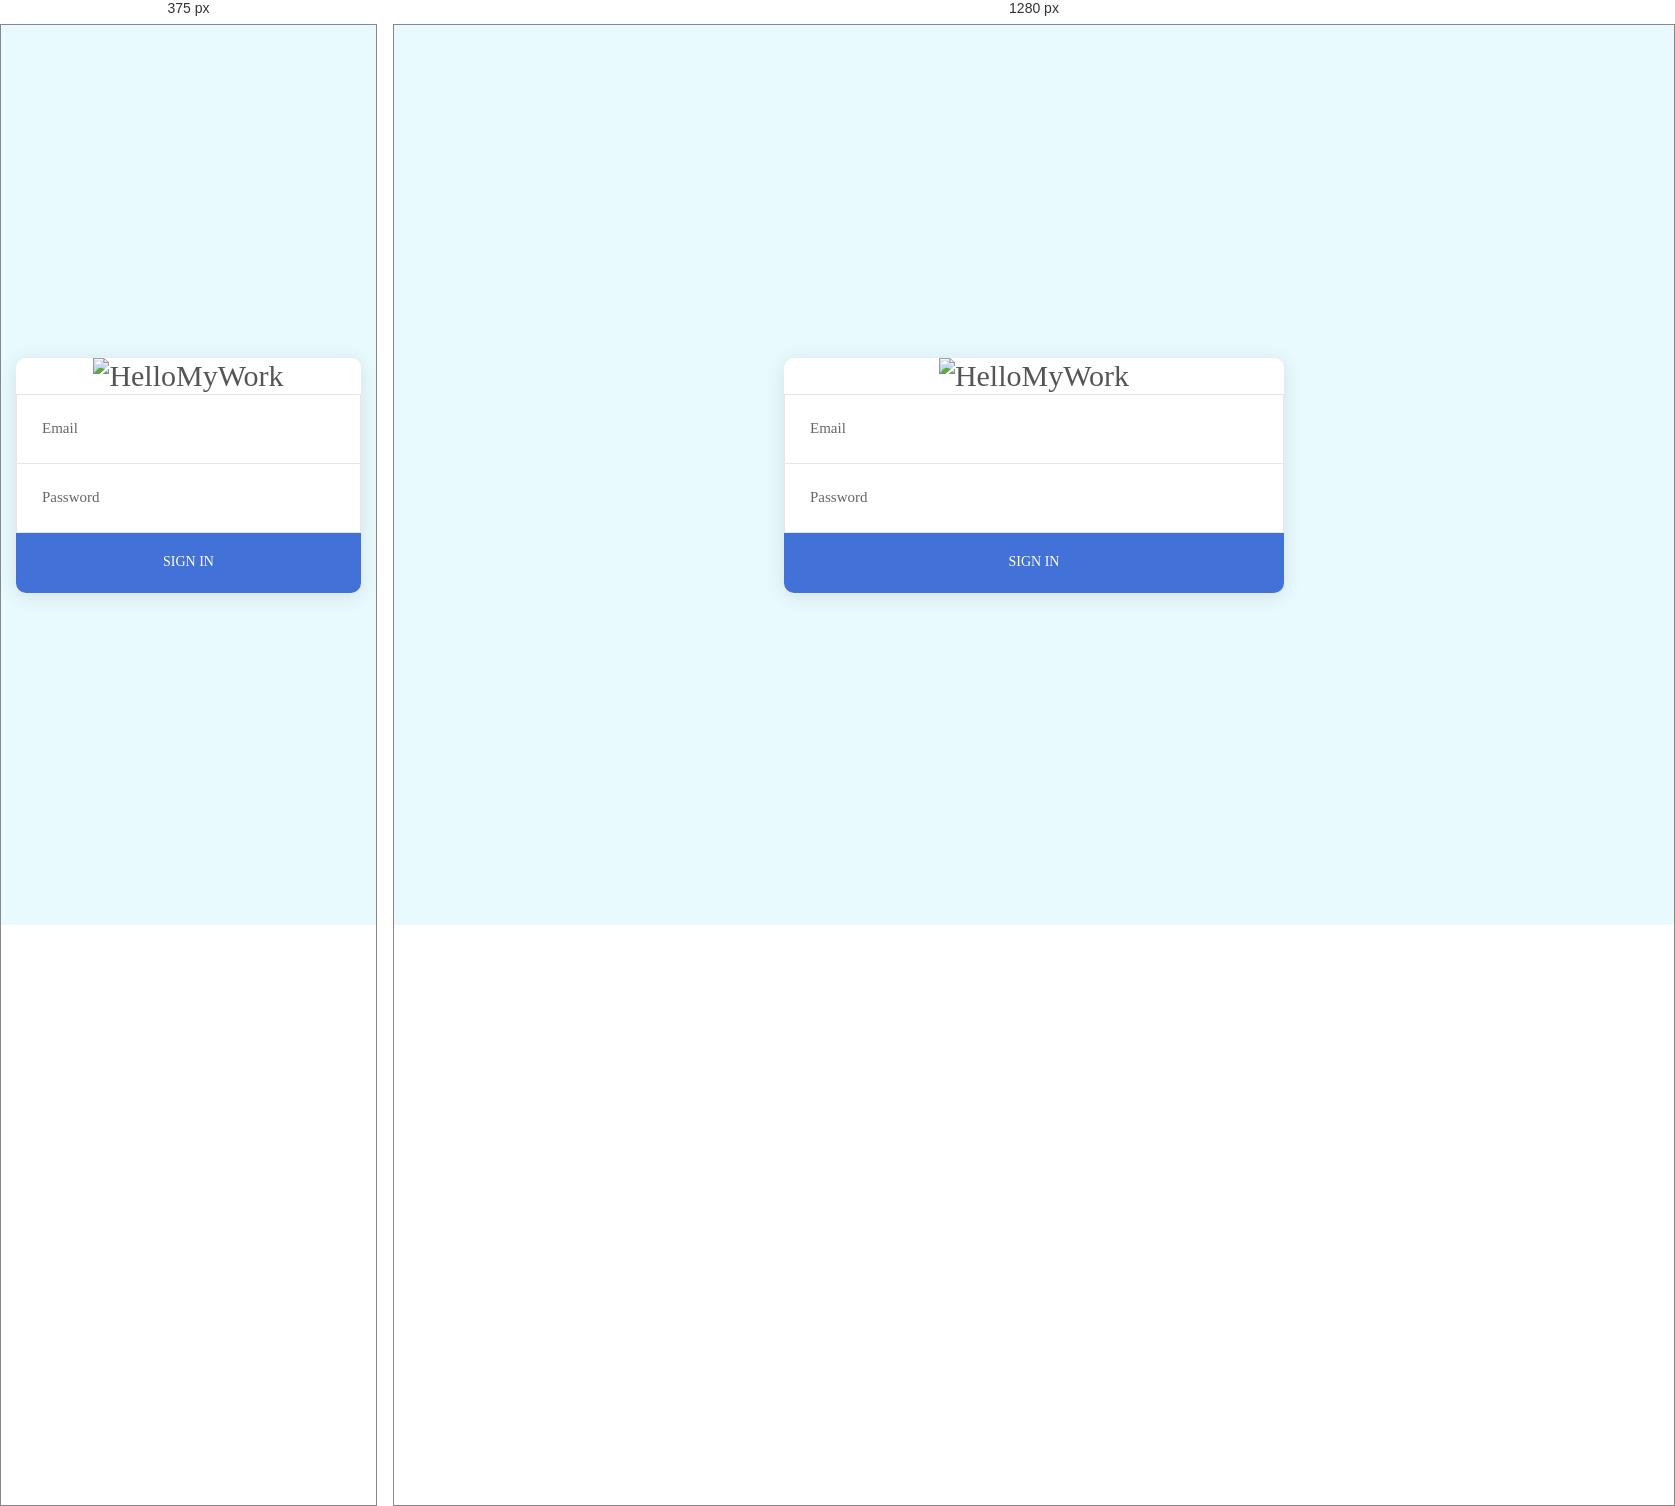
Rendered at 375 px and 1280 px, left to right.

<!-- file: login.html -->
<!DOCTYPE html>
<html lang="en" id = "myDIV">
<head>
	<title>Login | HELLOmywork.com</title>
	<meta charset="UTF-8">
	<meta name="viewport" content="width=device-width, initial-scale=1">
<!--===============================================================================================-->	
	<link rel="icon" type="image/png" href="assets/images/icons/favicon.ico">
<!--===============================================================================================-->
	<link rel="stylesheet" type="text/css" href="assets/vendor/bootstrap/css/bootstrap.min.css">
<!--===============================================================================================-->
	<link rel="stylesheet" type="text/css" href="assets/fonts/font-awesome-4.7.0/css/font-awesome.min.css">
<!--===============================================================================================-->
	<link rel="stylesheet" type="text/css" href="assets/fonts/Linearicons-Free-v1.0.0/icon-font.min.css">
<!--===============================================================================================-->
	<link rel="stylesheet" type="text/css" href="assets/vendor/animate/animate.css">
<!--===============================================================================================-->	
	<link rel="stylesheet" type="text/css" href="assets/vendor/css-hamburgers/hamburgers.min.css">
<!--===============================================================================================-->
	<link rel="stylesheet" type="text/css" href="assets/vendor/animsition/css/animsition.min.css">
<!--===============================================================================================-->
	<link rel="stylesheet" type="text/css" href="assets/vendor/select2/select2.min.css">
<!--===============================================================================================-->	
	<link rel="stylesheet" type="text/css" href="assets/vendor/daterangepicker/daterangepicker.css">
<!--===============================================================================================-->
	<link rel="stylesheet" type="text/css" href="assets/css/util.css">
	<link rel="stylesheet" type="text/css" href="assets/css/main.css">
<!--===============================================================================================-->
</head>
<body>
	
	<div class="limiter">

		<div class="container-login100" style="background-image: url('assets/images/bg-01.jpg');">
			<div class="wrap-login100 p-l-55 p-r-55 p-t-65 p-b-50">
				
				<form class="login100-form validate-form" action = "javascript:login()" method='post' id = "login" style = "display:inline;">
					<span class="login100-form-title p-b-33">
						<img src = "assets/images/logo/hmw-logo.png" title="HelloMyWork" style="height: 3rem;">
					</span>

					<div class="wrap-input100 validate-input" data-validate = "Valid email is required: [email-redacted]">
						<input class="input100" type="text" name="email" placeholder="Email" id="loginEmail">
						<span class="focus-input100-1"></span>
						<span class="focus-input100-2"></span>
					</div>

					<div class="wrap-input100 rs1 validate-input" data-validate="Password is required">
						<input class="input100" type="password" name="password" placeholder="Password" id="loginPassword">
						<span class="focus-input100-1"></span>
						<span class="focus-input100-2"></span>
					</div>
                    <p id="errorNote" style="color:red;display:none;">Incorrect username or password!</p>
					<div class="container-login100-form-btn m-t-20">
						<button class="login100-form-btn">
							Sign in
						</button>
					</div>
				</form>
			</div>
		</div>
	</div>
	

	
<!--===============================================================================================-->
	<script src="assets/vendor/jquery/jquery-3.2.1.min.js"></script>
<!--===============================================================================================-->
	<script src="assets/vendor/animsition/js/animsition.min.js"></script>
<!--===============================================================================================-->
	<script src="assets/vendor/bootstrap/js/popper.js"></script>
	<script src="assets/vendor/bootstrap/js/bootstrap.min.js"></script>
<!--===============================================================================================-->
	<script src="assets/vendor/select2/select2.min.js"></script>
<!--===============================================================================================-->
	<script src="assets/vendor/daterangepicker/moment.min.js"></script>
	<script src="assets/vendor/daterangepicker/daterangepicker.js"></script>
<!--===============================================================================================-->
	<script src="assets/vendor/countdowntime/countdowntime.js"></script>
<!--===============================================================================================-->
	<script src="assets/js/main.js"></script>
<!--===============================================================================================-->
	<script type="text/javascript" src="assets/js/scripts.js"></script>
<!--===============================================================================================-->
</body>

</html>

/* @media block from assets/css/main.css */
@media (max-width: 992px) {
  .alert-validate::before {
    visibility: visible;
    opacity: 1;
  }
}